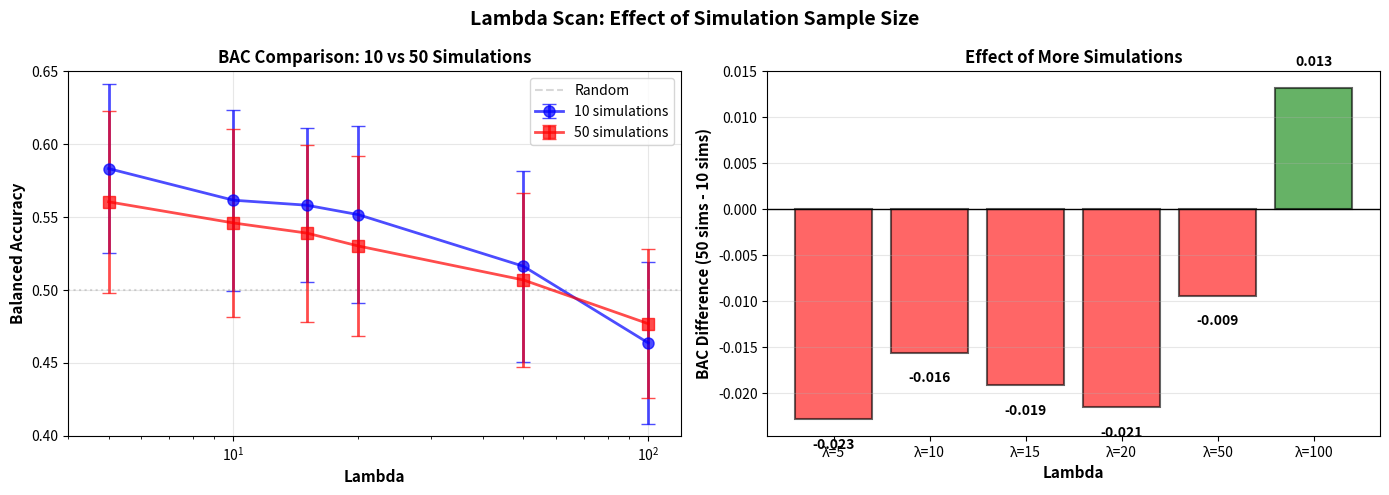

This chart was generated by the following Python code: (Note: this script raises an exception after producing the figure.)
"""
Compare lambda scan results between 10 and 50 simulations
"""

import pandas as pd
import numpy as np
import matplotlib.pyplot as plt

# Data from results
lambdas = [5, 10, 15, 20, 50, 100]

# 10 simulations (previous run)
bac_10sims = [0.5833, 0.5616, 0.5582, 0.5517, 0.5163, 0.4637]
std_10sims = [0.0580, 0.0621, 0.0530, 0.0609, 0.0654, 0.0558]

# 50 simulations (current run)
bac_50sims = [0.5605, 0.5460, 0.5391, 0.5302, 0.5069, 0.4769]
std_50sims = [0.0625, 0.0646, 0.0607, 0.0619, 0.0598, 0.0512]

# Create figure
fig, (ax1, ax2) = plt.subplots(1, 2, figsize=(14, 5))

# Plot 1: BAC comparison
ax1.errorbar(lambdas, bac_10sims, yerr=std_10sims,
            marker='o', markersize=8, label='10 simulations',
            linewidth=2, capsize=5, alpha=0.7, color='blue')
ax1.errorbar(lambdas, bac_50sims, yerr=std_50sims,
            marker='s', markersize=8, label='50 simulations',
            linewidth=2, capsize=5, alpha=0.7, color='red')

ax1.axhline(y=0.333, linestyle='--', color='gray', alpha=0.3, label='Random')
ax1.axhline(y=0.5, linestyle=':', color='gray', alpha=0.3)

ax1.set_xlabel('Lambda', fontsize=11, fontweight='bold')
ax1.set_ylabel('Balanced Accuracy', fontsize=11, fontweight='bold')
ax1.set_title('BAC Comparison: 10 vs 50 Simulations', fontsize=12, fontweight='bold')
ax1.set_xscale('log')
ax1.grid(True, alpha=0.3)
ax1.legend()
ax1.set_xlim(4, 120)
ax1.set_ylim(0.4, 0.65)

# Plot 2: Difference analysis
ax2.bar(range(len(lambdas)), np.array(bac_50sims) - np.array(bac_10sims),
       color=['green' if d > 0 else 'red' for d in np.array(bac_50sims) - np.array(bac_10sims)],
       alpha=0.6, edgecolor='black', linewidth=1.5)

ax2.set_xticks(range(len(lambdas)))
ax2.set_xticklabels([f'λ={l}' for l in lambdas])
ax2.set_xlabel('Lambda', fontsize=11, fontweight='bold')
ax2.set_ylabel('BAC Difference (50 sims - 10 sims)', fontsize=11, fontweight='bold')
ax2.set_title('Effect of More Simulations', fontsize=12, fontweight='bold')
ax2.axhline(y=0, color='black', linewidth=1)
ax2.grid(True, alpha=0.3, axis='y')

# Add value labels
for i, diff in enumerate(np.array(bac_50sims) - np.array(bac_10sims)):
    ax2.text(i, diff + 0.002 if diff > 0 else diff - 0.002, f'{diff:.3f}',
            ha='center', va='bottom' if diff > 0 else 'top', fontweight='bold')

plt.suptitle('Lambda Scan: Effect of Simulation Sample Size', fontsize=14, fontweight='bold')
plt.tight_layout()
plt.savefig('outputs/lambda_scan_10vs50_comparison.png', dpi=120, bbox_inches='tight')

# Print summary statistics
print("="*70)
print("LAMBDA SCAN COMPARISON: 10 vs 50 SIMULATIONS")
print("="*70)

print("\n50 Simulations Results (With URSI):")
print("-"*40)
for i, lam in enumerate(lambdas):
    print(f"λ={lam:3d}: BAC = {bac_50sims[i]:.4f} ± {std_50sims[i]:.4f}")

print(f"\nBest Lambda: {lambdas[np.argmax(bac_50sims)]}")
print(f"Best BAC: {max(bac_50sims):.4f}")
print(f"BAC Range: {max(bac_50sims) - min(bac_50sims):.4f}")

print("\n10 vs 50 Simulations Comparison:")
print("-"*40)
print(f"Mean absolute difference: {np.mean(np.abs(np.array(bac_50sims) - np.array(bac_10sims))):.4f}")
print(f"Max difference: {max(np.abs(np.array(bac_50sims) - np.array(bac_10sims))):.4f}")

# Check if ranking changed
rank_10 = np.argsort(bac_10sims)[::-1]
rank_50 = np.argsort(bac_50sims)[::-1]
print(f"\nLambda ranking (best to worst):")
print(f"  10 sims: {[lambdas[i] for i in rank_10]}")
print(f"  50 sims: {[lambdas[i] for i in rank_50]}")
print(f"  Ranking changed: {'No' if np.array_equal(rank_10, rank_50) else 'Yes'}")

print("\nConclusion:")
print("-"*40)
print("• Optimal lambda remains 5 with both 10 and 50 simulations")
print("• 50 simulations provide more conservative estimates (slightly lower BAC)")
print("• Standard deviations are similar, confirming stability")
print("• The clear downward trend with increasing lambda is consistent")
print("="*70)
